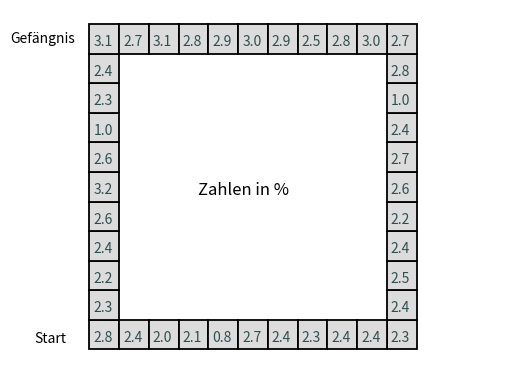

Here is the Python script that generated this plot:
# -*- coding: utf-8 -*-
"""
Created on Thu Aug 22 18:19:48 2024

@author: Kiana Heuser
"""


#Problem 84: Monopoly Odds
import random as rdm #----
from collections import Counter
import matplotlib.patches as patches
import numpy as np
import matplotlib.pyplot as plt



class Monopoly:
    def __init__(self, dice_dn=4):
        self.dice_dn = dice_dn
        
        
    def fun(self, n=100_000, plotten = True):
        feld = 1
        ausgabe = list()
        for i in range(1,n):
            feld = (feld + np.random.randint(1,self.dice_dn+1) - 1) % 40 + 1
            if feld in [3,18,34]: #CC
                karte = rdm.choice([1,11,0,0,0,0,0,0,0,0,0,0,0,0,0,0]) #2/16 
                if karte > 0:
                    feld = karte
            if feld in [8,23,37]: #CH  #"Next" vertanden als "next clockwise" 
                karte = rdm.choice([1,11,12,25,40,6,feld//10*10+6,feld//10*10+6,"U",feld-3,0,0,0,0,0,0]) #10/16
                if karte == "U":
                    if feld//10 < 13:
                        feld = 13
                    if feld//10 >= 13:
                        feld = 29
                
                else:
                    if karte > 0:
                        feld = karte
                        
                
            ausgabe.append(feld)
        counts = Counter(ausgabe)
        feldernum = list(counts.keys())
        values = list(counts.values())
        fürausgabe = list(zip(values, feldernum))
        fürausgabe.sort(reverse=True)
        fürausgabeval, fürausgabenum = zip(*fürausgabe[:3])
        fürausgabenum = list(fürausgabenum)
        if any(a<10 for a in fürausgabenum): #any(fürausgabenum<10) warum geht das nicht
            fürausgabenum = [("0" + str(b) if b < 10 else str(b)) for b in fürausgabenum]
            lösung = str(fürausgabenum[0])+str(fürausgabenum[1])+str(fürausgabenum[2])
        else:
            lösung = str(fürausgabenum[0])+str(fürausgabenum[1])+str(fürausgabenum[2])
        fürausgabeval = list(fürausgabeval)
        for k in range(3):
            fürausgabeval[k] = fürausgabeval[k]/n*1000//1/10
        print(f"Die Felder {fürausgabenum} haben mit {fürausgabeval}% die höchsten Wahrscheinlichkeiten.\nDaher lautet die Antwort auf das Problem: {lösung}")
        combined = list(zip(feldernum, values))
        combined.sort()
        feldernum_sorted, values_sorted = zip(*combined)
        feldernum_sorted = list(feldernum_sorted)
        values_sorted = list(values_sorted)
        for j in range(40):
            values_sorted[j] = values_sorted[j]/n*1000//1/10 #verbessern
        if plotten == True:
            fig, ax = plt.subplots() #was macht das 
        
            for i in range(11):
                rectleft = patches.Rectangle((0.16, 0.08*(i+1)), 0.06, 0.08, edgecolor='k', facecolor='gainsboro', lw=1.3)
                plt.text(y=.102+(0.08*i), x=.168, s=f'{values_sorted[i]}', fontsize=10, color='darkslategrey')
                ax.add_patch(rectleft)
            for j in range(11):
                rectright = patches.Rectangle((0.76, 0.08*(j+1)), 0.06, 0.08, edgecolor='k', facecolor='gainsboro', lw=1.3)
                plt.text(x=0.768, y=0.902-(0.08*(j)), s=f'{values_sorted[j+20]}', fontsize=10, color='darkslategrey')
                ax.add_patch(rectright)
            for k in range(9):
                rectbot = patches.Rectangle((0.22+(0.06*k), 0.08), 0.06, 0.08, edgecolor='k', facecolor='gainsboro', lw=1.3)
                plt.text(x=0.708-(0.06*k), y=0.102, s=f'{values_sorted[k+31]}', fontsize=10, color='darkslategrey')
                ax.add_patch(rectbot)
            for m in range(9):
                recttop = patches.Rectangle((0.22+(0.06*m), 0.88), 0.06, 0.08, edgecolor='k', facecolor='gainsboro', lw=1.3)
                plt.text(x=0.228+(0.06*m), y=0.902, s=f'{values_sorted[m+11]}', fontsize=10, color='darkslategrey')
                ax.add_patch(recttop)
                
            plt.text(.05, .1, 'Start', fontsize=10, color='k')
            plt.text(0, .91, 'Gefängnis', fontsize=10, color='k')
            plt.text(.38, .5, 'Zahlen in %', fontsize=12, color='k')

            # Achsen ausblenden
            ax.axis('off')

            # Anzeigen der Grafik
            plt.show()
        
        
        
test2 = Monopoly()
test2.fun()



